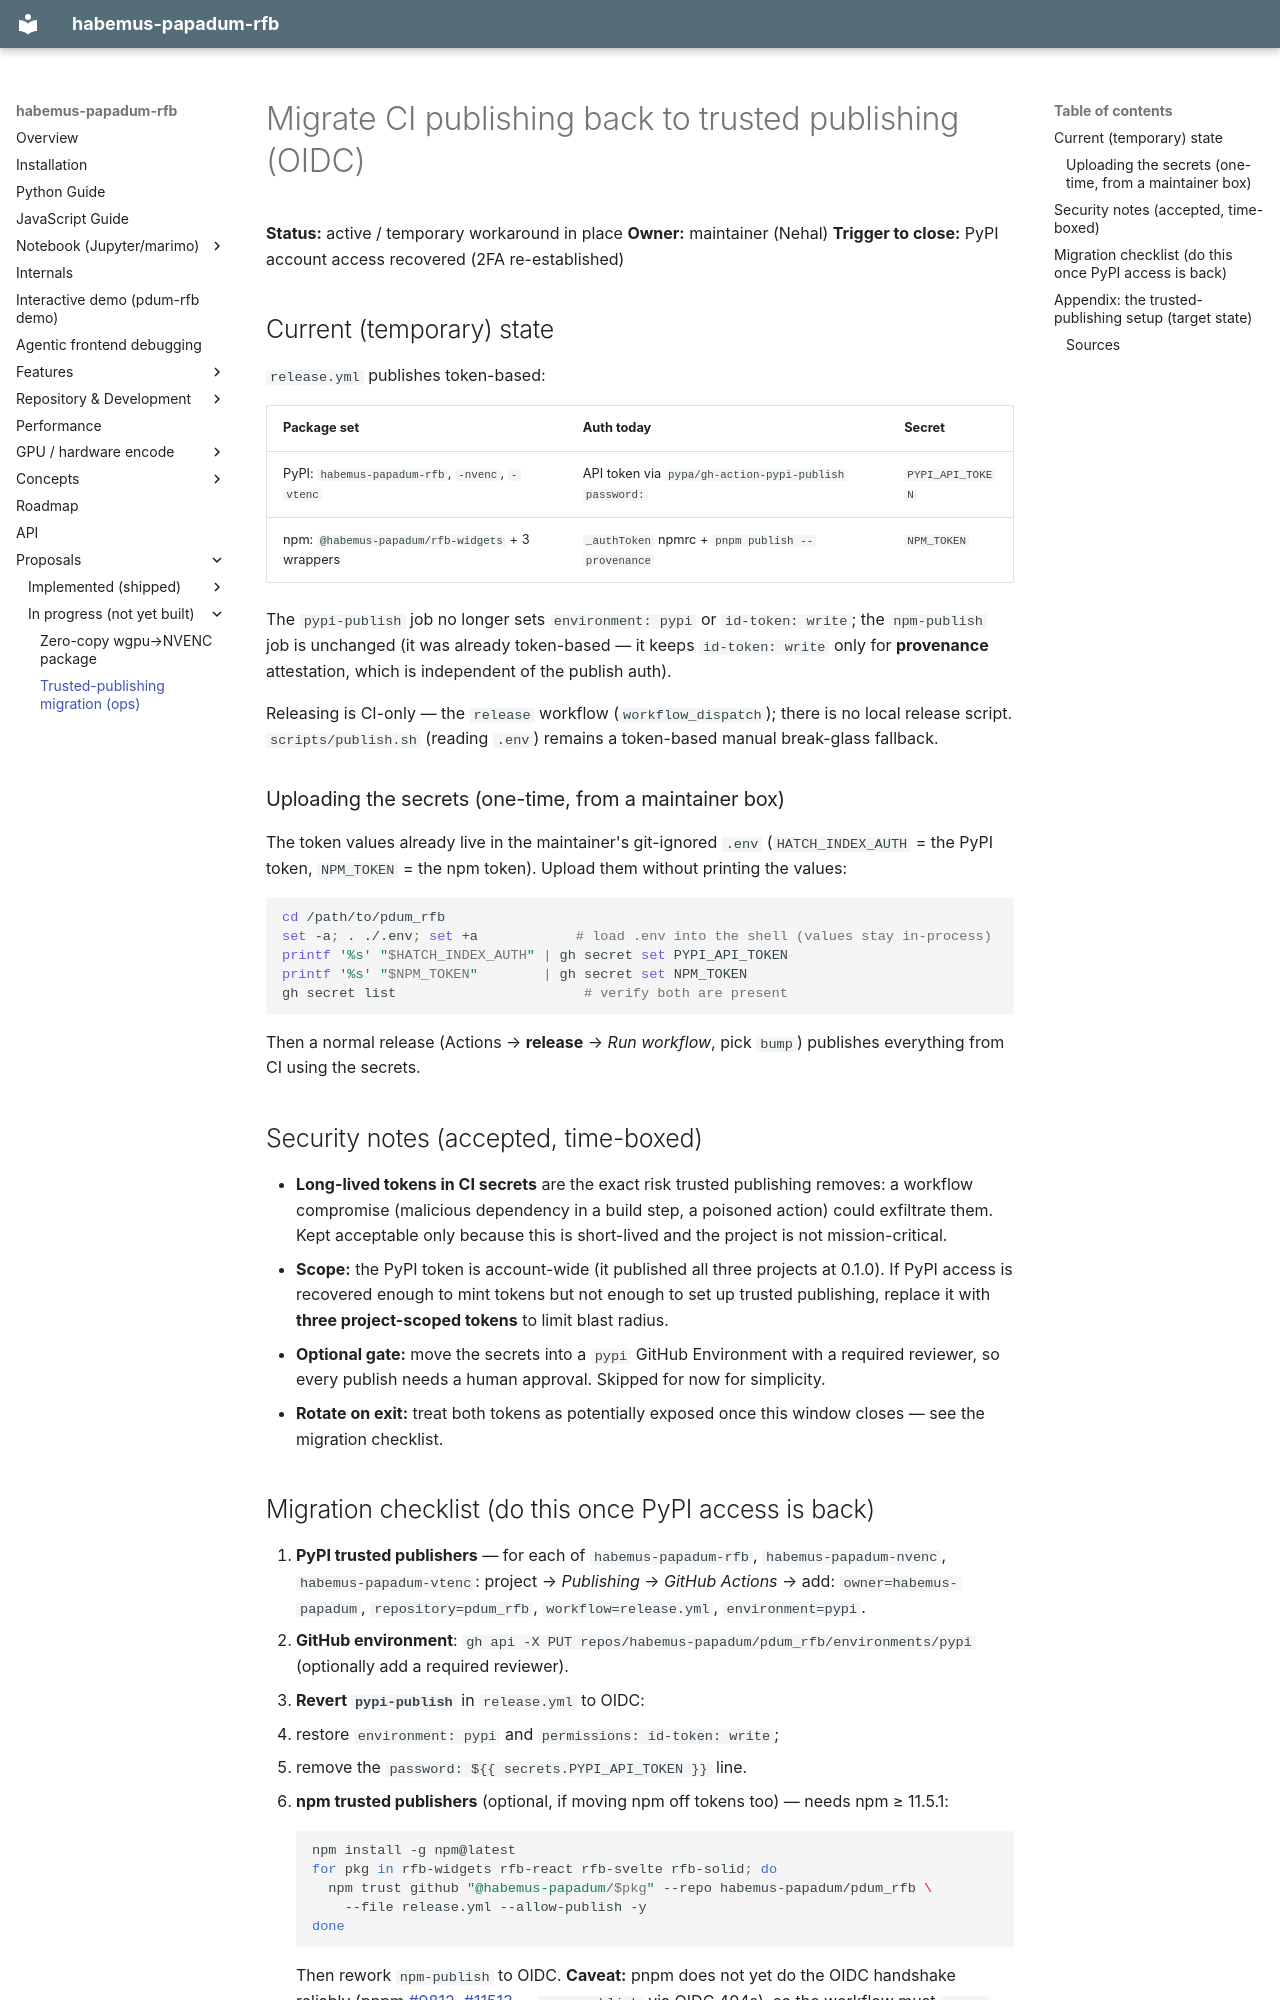

repository: habemus-papadum/pdum_rfb · page: proposals/active/trusted_publishing_migration/index.html · generator: mkdocs

# Migrate CI publishing back to trusted publishing (OIDC)

**Status:** active / temporary workaround in place
**Owner:** maintainer (Nehal)
**Trigger to close:** PyPI account access recovered (2FA re-established)



## Current (temporary) state

`release.yml` publishes token-based:

| Package set | Auth today | Secret |
|---|---|---|
| PyPI: `habemus-papadum-rfb`, `-nvenc`, `-vtenc` | API token via `pypa/gh-action-pypi-publish` `password:` | `PYPI_API_TOKEN` |
| npm: `@habemus-papadum/rfb-widgets` + 3 wrappers | `_authToken` npmrc + `pnpm publish --provenance` | `NPM_TOKEN` |

The `pypi-publish` job no longer sets `environment: pypi` or `id-token: write`; the
`npm-publish` job is unchanged (it was already token-based — it keeps `id-token: write`
only for **provenance** attestation, which is independent of the publish auth).

Releasing is CI-only — the `release` workflow (`workflow_dispatch`); there is no local release
script. `scripts/publish.sh` (reading `.env`) remains a token-based manual break-glass fallback.

### Uploading the secrets (one-time, from a maintainer box)

The token values already live in the maintainer's git-ignored `.env`
(`HATCH_INDEX_AUTH` = the PyPI token, `NPM_TOKEN` = the npm token). Upload them without
printing the values:

```bash
cd /path/to/pdum_rfb
set -a; . ./.env; set +a            # load .env into the shell (values stay in-process)
printf '%s' "$HATCH_INDEX_AUTH" | gh secret set PYPI_API_TOKEN
printf '%s' "$NPM_TOKEN"        | gh secret set NPM_TOKEN
gh secret list                       # verify both are present
```

Then a normal release (Actions → **release** → *Run workflow*, pick `bump`) publishes everything
from CI using the secrets.

## Security notes (accepted, time-boxed)

- **Long-lived tokens in CI secrets** are the exact risk trusted publishing removes: a
  workflow compromise (malicious dependency in a build step, a poisoned action) could
  exfiltrate them. Kept acceptable only because this is short-lived and the project is
  not mission-critical.
- **Scope:** the PyPI token is account-wide (it published all three projects at 0.1.0).
  If PyPI access is recovered enough to mint tokens but not enough to set up trusted
  publishing, replace it with **three project-scoped tokens** to limit blast radius.
- **Optional gate:** move the secrets into a `pypi` GitHub Environment with a required
  reviewer, so every publish needs a human approval. Skipped for now for simplicity.
- **Rotate on exit:** treat both tokens as potentially exposed once this window closes —
  see the migration checklist.
